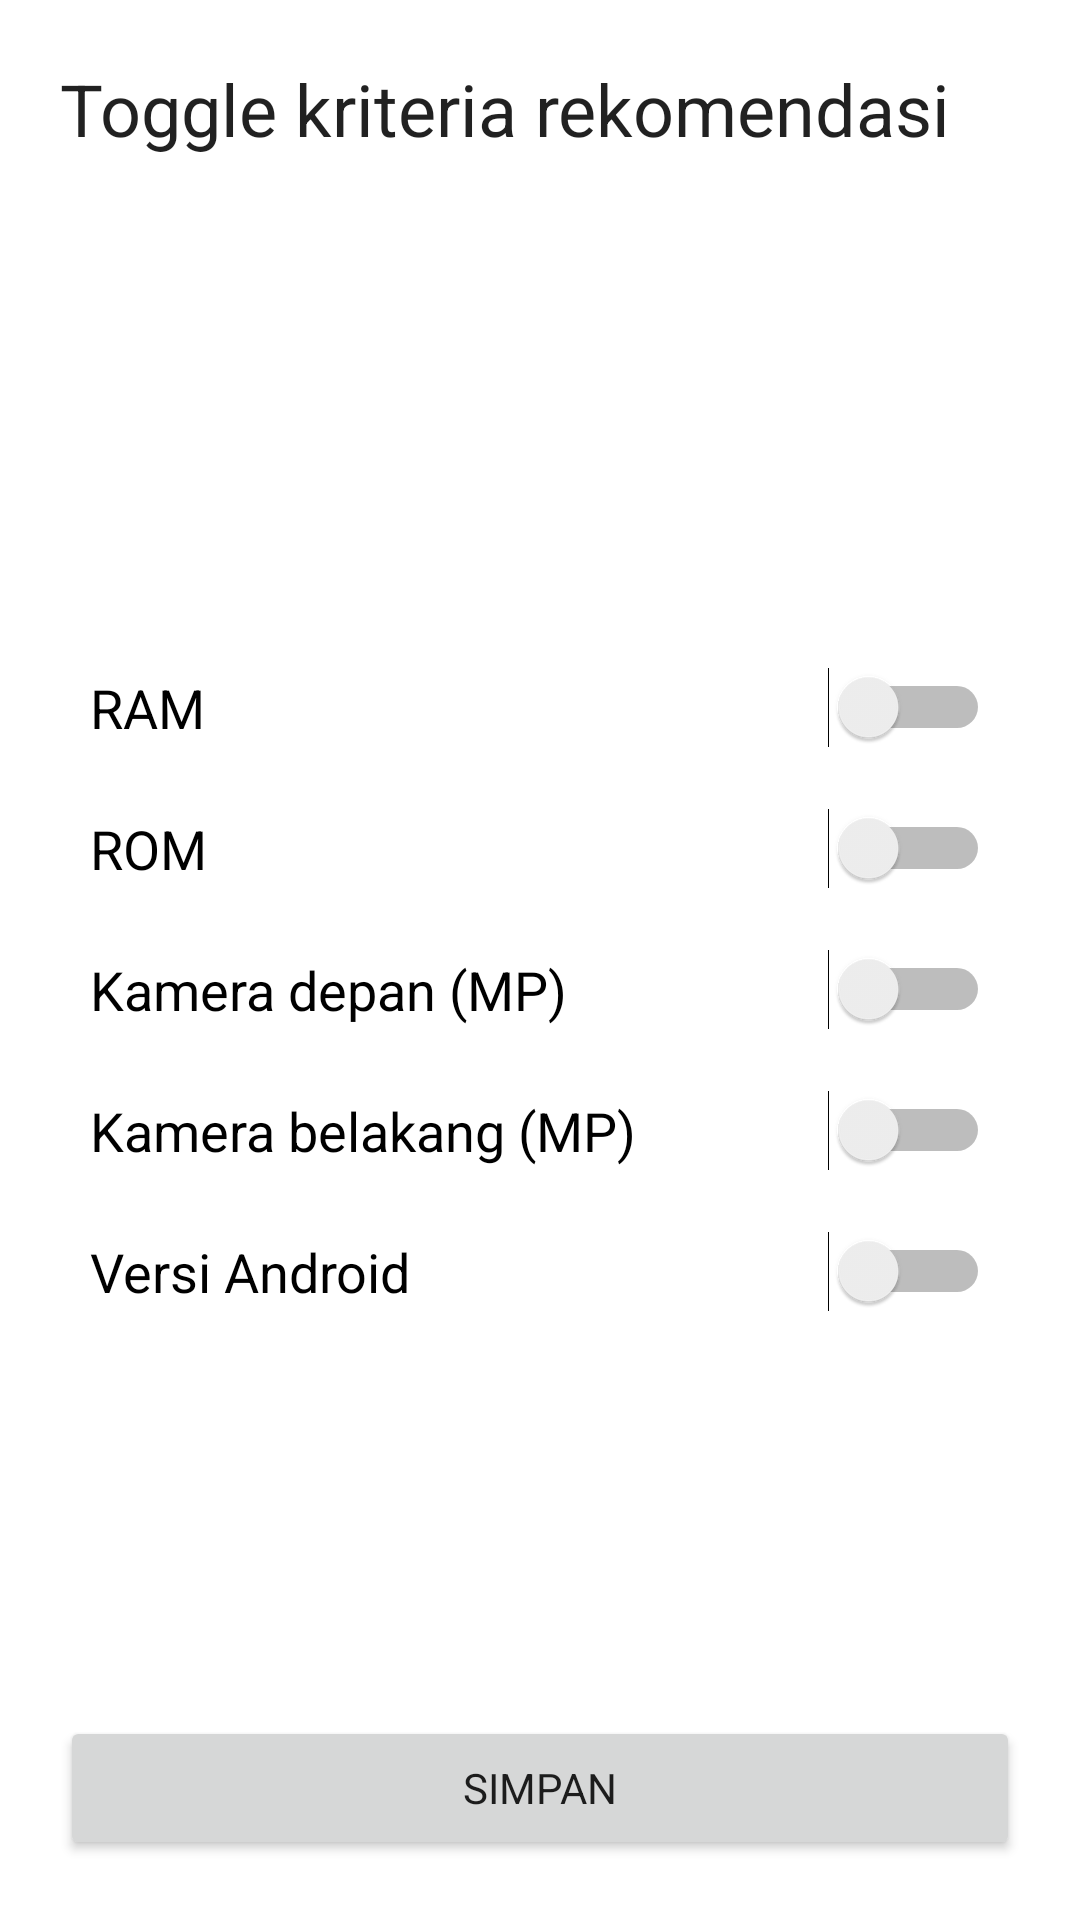

Layout XML and referenced resources for this Android screen:
<!-- AndroidManifest.xml: application theme Theme.SmartphoneRecommender -->
<!-- res/layout/fragment_main_togglekriteria.xml -->
<?xml version="1.0" encoding="utf-8"?>
<FrameLayout xmlns:android="http://schemas.android.com/apk/res/android"
    xmlns:tools="http://schemas.android.com/tools"
    android:layout_width="match_parent"
    android:layout_height="match_parent"
    android:padding="20dp"
    android:orientation="vertical"
    tools:context=".mainFragmentsAdmin.main_togglekriteria">

    <LinearLayout
        android:layout_width="match_parent"
        android:layout_height="match_parent"
        android:weightSum="10"
        android:orientation="vertical">
        <TextView
            android:layout_width="match_parent"
            android:layout_height="0dp"
            android:layout_marginBottom="20dp"
            android:layout_weight="1"
            android:text="Toggle kriteria rekomendasi"
            android:textAppearance="@style/TextAppearance.AppCompat.Headline"/>
        <LinearLayout
            android:layout_width="match_parent"
            android:layout_height="0dp"
            android:layout_weight="8"
            android:gravity="center_vertical"
            android:orientation="vertical">
            <Switch
                android:id="@+id/switch_ram"
                android:textSize="18dp"
                android:layout_width="match_parent"
                android:layout_margin="10dp"
                android:layout_height="wrap_content"
                android:text="RAM"/>
            <Switch
                android:id="@+id/switch_rom"
                android:textSize="18dp"
                android:layout_margin="10dp"
                android:layout_width="match_parent"
                android:layout_height="wrap_content"
                android:text="ROM"/>
            <Switch
                android:id="@+id/switch_frontcam"
                android:textSize="18dp"
                android:layout_margin="10dp"
                android:layout_width="match_parent"
                android:layout_height="wrap_content"
                android:text="Kamera depan (MP)"/>
            <Switch
                android:id="@+id/switch_backcam"
                android:textSize="18dp"
                android:layout_margin="10dp"
                android:layout_width="match_parent"
                android:layout_height="wrap_content"
                android:text="Kamera belakang (MP)"/>
            <Switch
                android:id="@+id/switch_android"
                android:textSize="18dp"
                android:layout_margin="10dp"
                android:layout_width="match_parent"
                android:layout_height="wrap_content"
                android:text="Versi Android"/>
        </LinearLayout>
        <LinearLayout
            android:layout_width="match_parent"
            android:layout_height="0dp"
            android:gravity="bottom"
            android:layout_weight="1"
            android:orientation="vertical">
            <Button
                android:id="@+id/saveToggle"
                android:layout_width="match_parent"
                android:layout_height="wrap_content"
                android:text="Simpan"/>
        </LinearLayout>

    </LinearLayout>

</FrameLayout>
<!-- resources referenced by this layout -->
<resources>
  <style name="Theme.SmartphoneRecommender" parent="Theme.MaterialComponents.DayNight.DarkActionBar">
          
          <item name="colorPrimary">@color/pal1</item>
          <item name="colorPrimaryVariant">@color/pal2</item>
          <item name="colorOnPrimary">@color/white</item>
          
          <item name="colorSecondary">@color/pal3</item>
          <item name="colorSecondaryVariant">@color/pal4</item>
          <item name="colorOnSecondary">@color/black</item>
          
          <item name="android:statusBarColor" tools:targetApi="l">?attr/colorPrimaryVariant</item>
          
          <item name="fontFamily">@font/montserrat</item>
      </style>
  <color name="pal1">#FF334257</color>
  <color name="pal2">#FF476072</color>
  <color name="white">#FFFFFFFF</color>
  <color name="pal3">#FF548CA8</color>
  <color name="pal4">#FFEEEEEE</color>
  <color name="black">#FF000000</color>
</resources>
